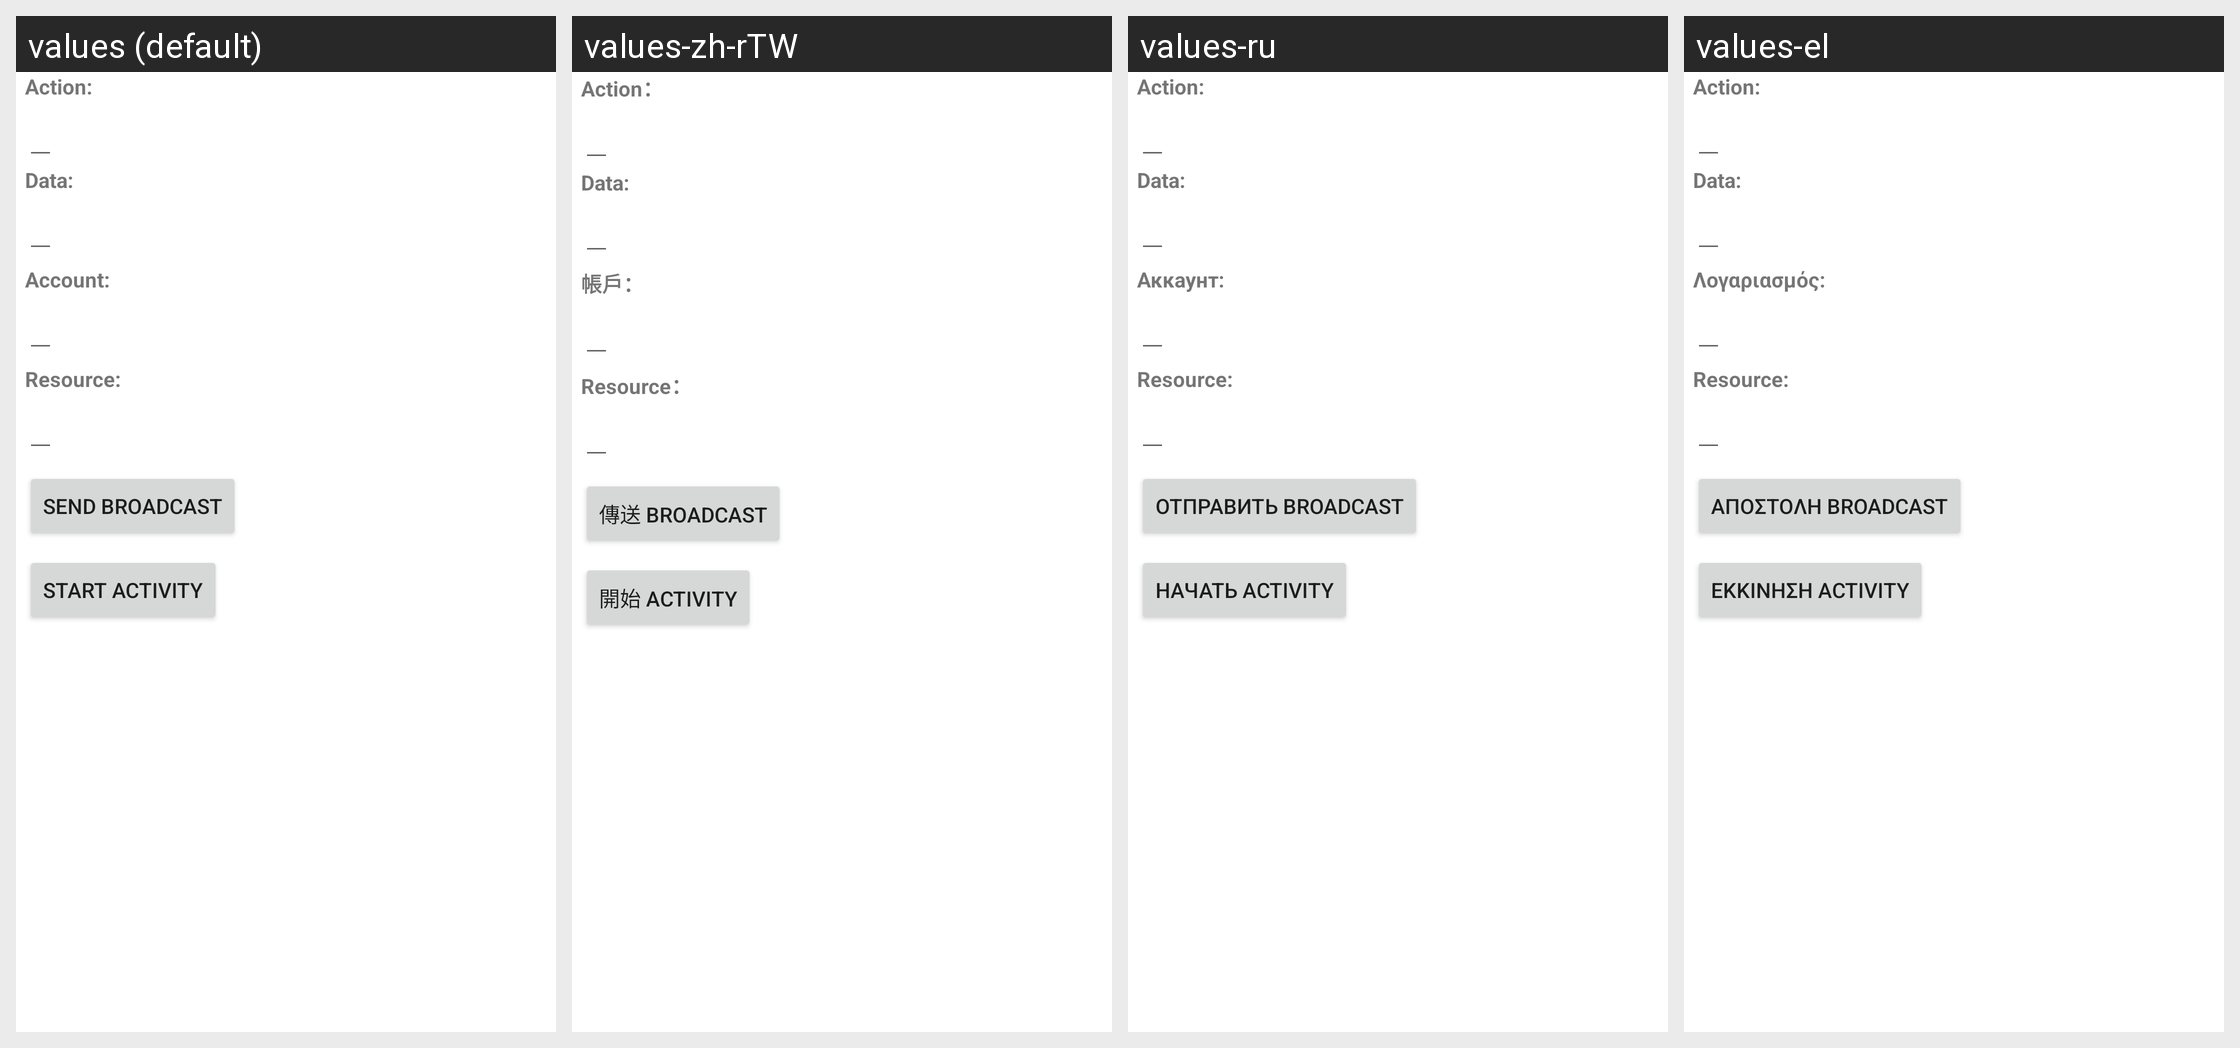

Here is an Android app screen in its default locale and in the app's own translations. Write out the translated-string differences for the strings that appear on this screen.
Android screen res/layout/intent_sender.xml rendered under 4 locales, left to right: values (default), values-zh-rTW, values-ru, values-el. Device: Nexus 5 (rendered at 1080×1920; each locale shown at half size, 540×960, under a caption strip naming it); theme Theme.MaterialComponents.DayNight.NoActionBar.
Other locales in the repository, not shown: values-cs, values-de, values-en-rGB, values-es, values-fa, values-fr, values-hu, values-in, values-it, values-iw, values-ko, values-ms, values-nl, values-pl, values-pt, values-pt-rPT, values-ro, values-sk, values-sl, values-tl, values-tr, values-vi, values-zh-rCN.
Strings drawn on this screen, with the default value and each locale's value (text and hints the layout hard-codes, and strings that could not be matched under every locale, appear in the picture but are not listed):

intent_sender_action_label
  values: Action:
  values-zh-rTW: Action：
  values-ru: Action:
  values-el: Action:

intent_sender_data_label
  values: Data:
  values-zh-rTW: Data:  [not translated; the default value is used]
  values-ru: Data:  [not translated; the default value is used]
  values-el: Data:  [not translated; the default value is used]

intent_sender_account_label
  values: Account:
  values-zh-rTW: 帳戶：
  values-ru: Аккаунт:
  values-el: Λογαριασμός:

intent_sender_resource_label
  values: Resource:
  values-zh-rTW: Resource：
  values-ru: Resource:
  values-el: Resource:

intent_sender_sendbroadcast_text
  values: Send broadcast
  values-zh-rTW: 傳送 broadcast
  values-ru: Отправить broadcast
  values-el: Αποστολή broadcast

intent_sender_startactivity_text
  values: Start activity
  values-zh-rTW: 開始 activity
  values-ru: Начать activity
  values-el: Εκκίνηση activity
